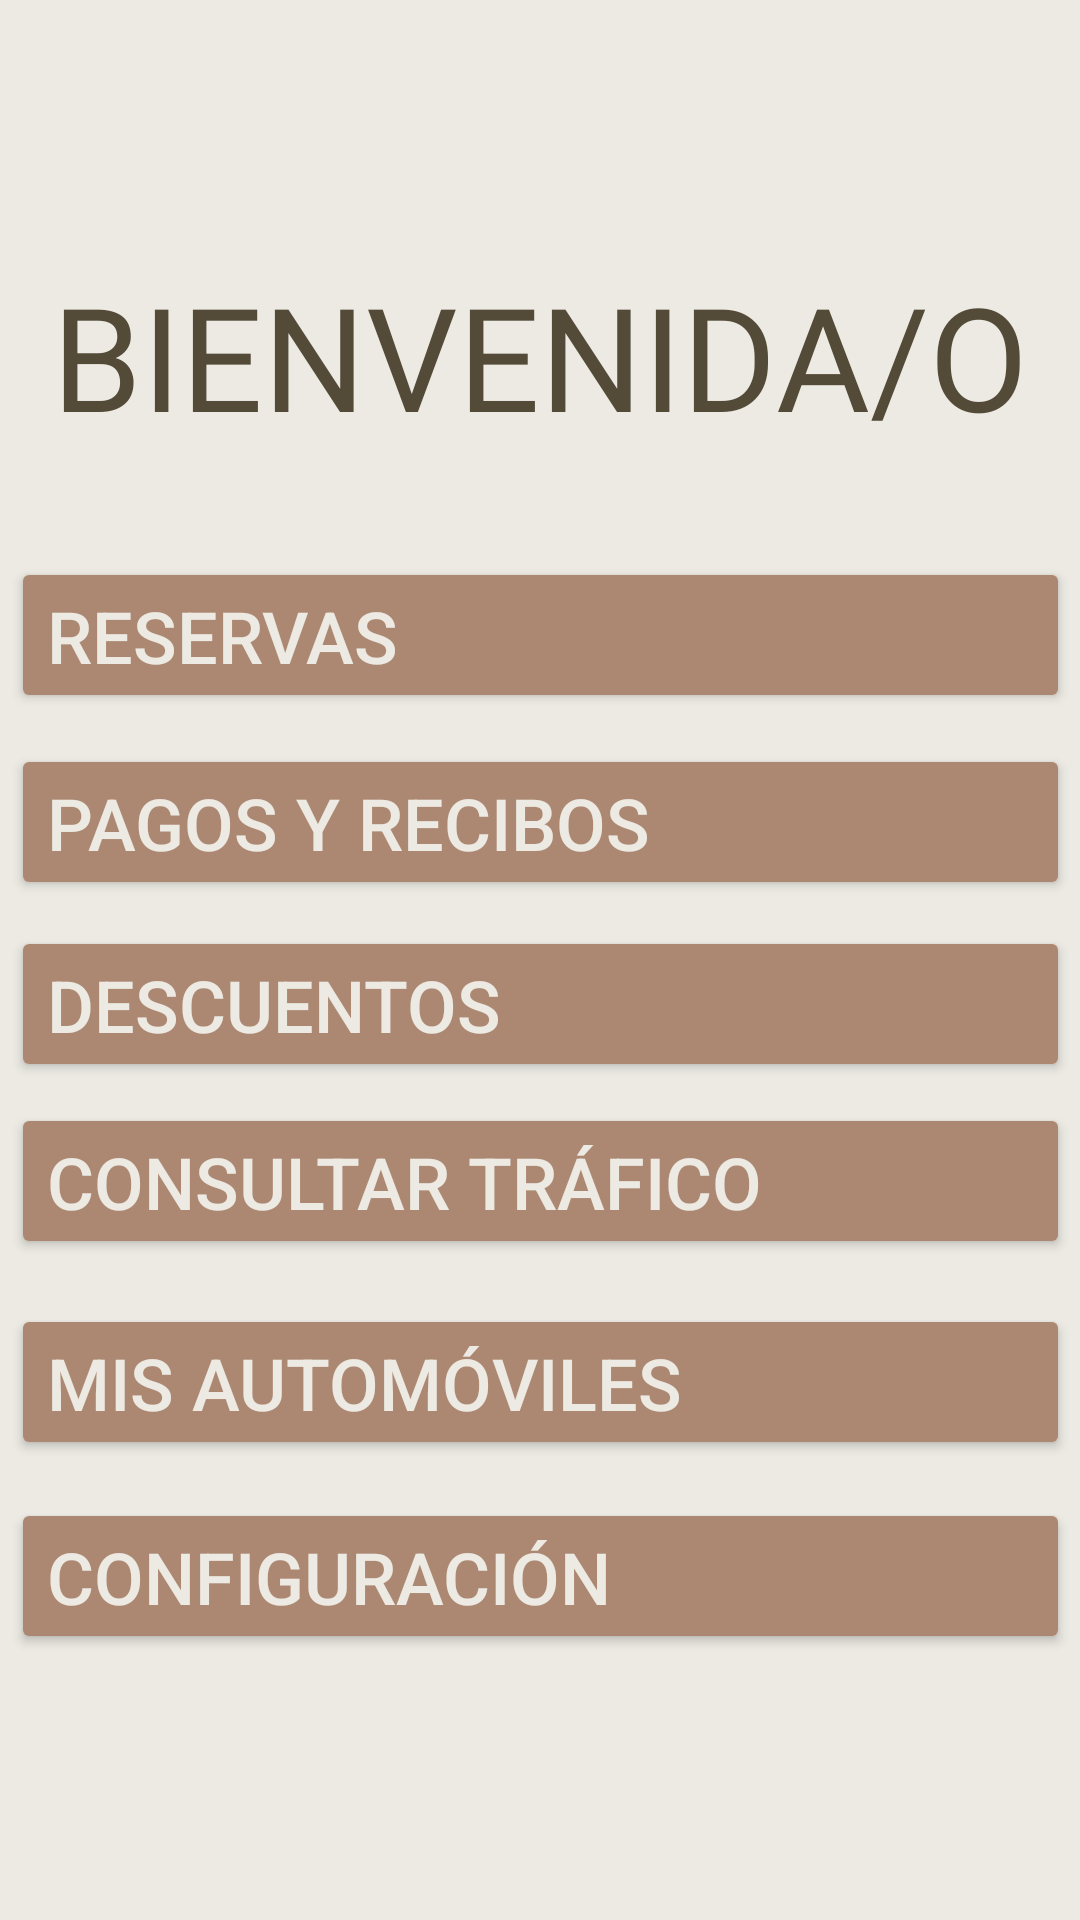

Produce the Android XML layout that renders to this screen, including the resource entries it uses.
<!-- AndroidManifest.xml: application theme Theme.ParkWeiser -->
<!-- res/layout/activity_pagina_principal.xml -->
<?xml version="1.0" encoding="utf-8"?>
<androidx.constraintlayout.widget.ConstraintLayout xmlns:android="http://schemas.android.com/apk/res/android"
    xmlns:app="http://schemas.android.com/apk/res-auto"
    xmlns:tools="http://schemas.android.com/tools"
    android:layout_width="match_parent"
    android:layout_height="match_parent"
    android:background="#ECEAE3"
    tools:context=".MainActivity">

    <Button
        android:id="@+id/buttonReservas"
        android:layout_width="353dp"
        android:layout_height="52dp"
        android:backgroundTint="#AC8872"
        android:text="RESERVAS"
        android:textAlignment="textStart"
        android:textColor="#ECEAE3"
        android:textColorLink="#ECEAE3"
        android:textSize="24sp"
        app:layout_constraintBottom_toBottomOf="parent"
        app:layout_constraintEnd_toEndOf="parent"
        app:layout_constraintStart_toStartOf="parent"
        app:layout_constraintTop_toTopOf="parent"
        app:layout_constraintVertical_bias="0.316" />

    <Button
        android:id="@+id/buttonConfig"
        android:layout_width="353dp"
        android:layout_height="52dp"
        android:backgroundTint="#AC8872"
        android:text="CONFIGURACIÓN"
        android:textAlignment="textStart"
        android:textColor="#ECEAE3"
        android:textColorLink="#ECEAE3"
        android:textSize="24sp"
        app:layout_constraintBottom_toBottomOf="parent"
        app:layout_constraintEnd_toEndOf="parent"
        app:layout_constraintStart_toStartOf="parent"
        app:layout_constraintTop_toTopOf="parent"
        app:layout_constraintVertical_bias="0.849" />

    <Button
        android:id="@+id/buttonTrafico"
        android:layout_width="353dp"
        android:layout_height="52dp"
        android:backgroundTint="#AC8872"
        android:text="CONSULTAR TRÁFICO"
        android:textAlignment="textStart"
        android:textColor="#ECEAE3"
        android:textColorLink="#ECEAE3"
        android:textSize="24sp"
        app:layout_constraintBottom_toBottomOf="parent"
        app:layout_constraintEnd_toEndOf="parent"
        app:layout_constraintStart_toStartOf="parent"
        app:layout_constraintTop_toTopOf="parent"
        app:layout_constraintVertical_bias="0.625" />

    <Button
        android:id="@+id/buttonDescuentos"
        android:layout_width="353dp"
        android:layout_height="52dp"
        android:backgroundTint="#AC8872"
        android:text="DESCUENTOS"
        android:textAlignment="textStart"
        android:textColor="#ECEAE3"
        android:textColorLink="#ECEAE3"
        android:textSize="24sp"
        app:layout_constraintBottom_toBottomOf="parent"
        app:layout_constraintEnd_toEndOf="parent"
        app:layout_constraintStart_toStartOf="parent"
        app:layout_constraintTop_toTopOf="parent"
        app:layout_constraintVertical_bias="0.525" />

    <Button
        android:id="@+id/buttonPagos"
        android:layout_width="353dp"
        android:layout_height="52dp"
        android:backgroundTint="#AC8872"
        android:text="PAGOS Y RECIBOS"
        android:textAlignment="textStart"
        android:textColor="#ECEAE3"
        android:textColorLink="#ECEAE3"
        android:textSize="24sp"
        app:layout_constraintBottom_toBottomOf="parent"
        app:layout_constraintEnd_toEndOf="parent"
        app:layout_constraintStart_toStartOf="parent"
        app:layout_constraintTop_toTopOf="parent"
        app:layout_constraintVertical_bias="0.422" />

    <TextView
        android:id="@+id/textTitulo"
        android:layout_width="wrap_content"
        android:layout_height="wrap_content"
        android:fontFamily="@font/gudea"
        android:text="BIENVENIDA/O"
        android:textAlignment="center"
        android:textColor="#534B38"
        android:textSize="48sp"
        app:layout_constraintBottom_toBottomOf="parent"
        app:layout_constraintEnd_toEndOf="parent"
        app:layout_constraintHorizontal_bias="0.495"
        app:layout_constraintLeft_toLeftOf="parent"
        app:layout_constraintRight_toRightOf="parent"
        app:layout_constraintStart_toStartOf="parent"
        app:layout_constraintTop_toTopOf="parent"
        app:layout_constraintVertical_bias="0.15" />

    <Button
        android:id="@+id/buttonAutos"
        android:layout_width="353dp"
        android:layout_height="52dp"
        android:backgroundTint="#AC8872"
        android:text="MIS AUTOMÓVILES"
        android:textAlignment="textStart"
        android:textColor="#ECEAE3"
        android:textColorLink="#ECEAE3"
        android:textSize="24sp"
        app:layout_constraintBottom_toBottomOf="parent"
        app:layout_constraintEnd_toEndOf="parent"
        app:layout_constraintStart_toStartOf="parent"
        app:layout_constraintTop_toTopOf="parent"
        app:layout_constraintVertical_bias="0.739" />

</androidx.constraintlayout.widget.ConstraintLayout>
<!-- resources referenced by this layout -->
<resources>
  <style name="Theme.ParkWeiser" parent="Theme.MaterialComponents.DayNight.DarkActionBar">
          
          <item name="colorPrimary">@color/purple_500</item>
          <item name="colorPrimaryVariant">@color/purple_700</item>
          <item name="colorOnPrimary">@color/white</item>
          
          <item name="colorSecondary">@color/teal_200</item>
          <item name="colorSecondaryVariant">@color/teal_700</item>
          <item name="colorOnSecondary">@color/black</item>
          
          <item name="android:statusBarColor" tools:targetApi="l">?attr/colorPrimaryVariant</item>
          
      </style>
  <!-- not gathered from this repository: default colours our renderer supplied (Android Studio template values) -->
  <color name="purple_500">#FF6200EE</color>
  <color name="purple_700">#FF3700B3</color>
  <color name="teal_200">#FF03DAC5</color>
  <color name="teal_700">#FF018786</color>
  <color name="black">#FF000000</color>
  <color name="white">#FFFFFFFF</color>
</resources>
